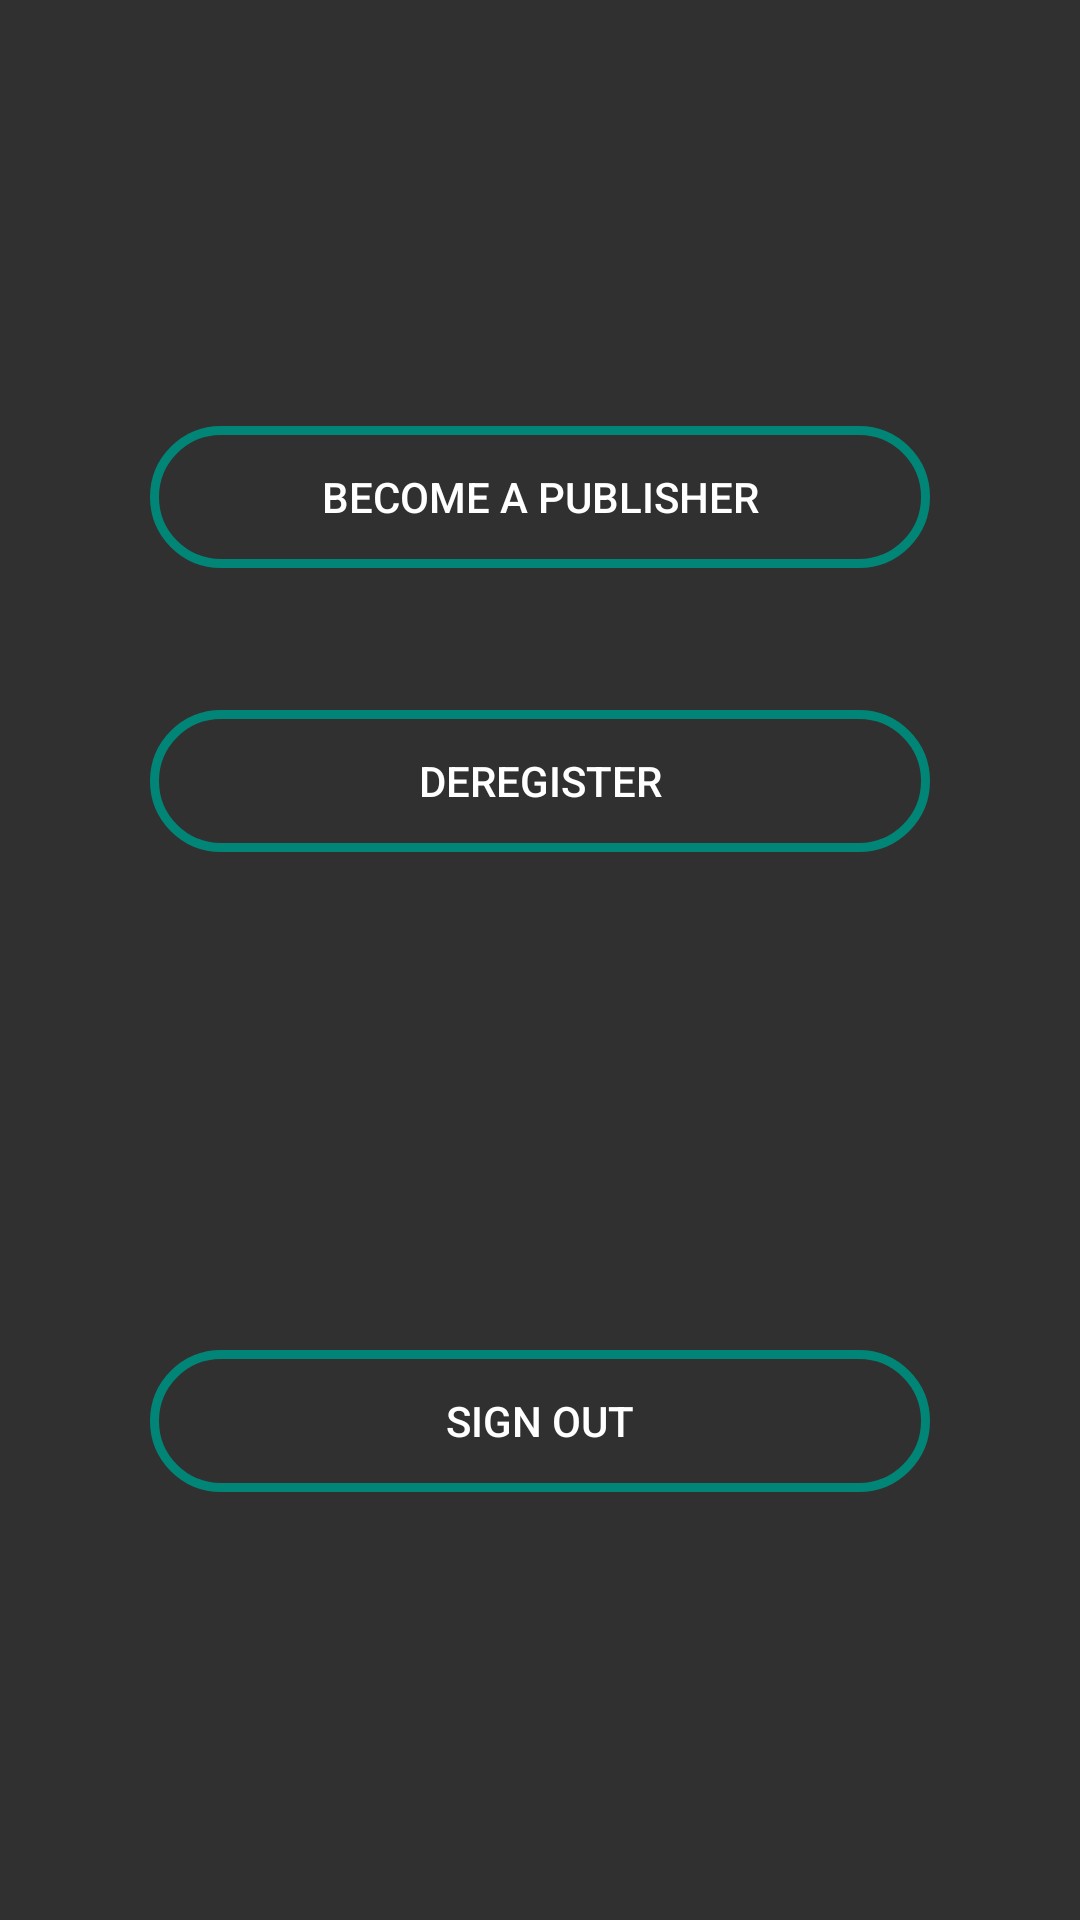

The Android layout XML behind this screen, and the referenced resources:
<!-- AndroidManifest.xml: application theme NavigationStyle -->
<!-- res/layout/fragment_settings.xml -->
<?xml version="1.0" encoding="utf-8"?>
<LinearLayout
    xmlns:android="http://schemas.android.com/apk/res/android"
    android:id="@+id/swipe_container_search"
    android:orientation="vertical"
    android:layout_width="match_parent"
    android:layout_height="match_parent">




    <LinearLayout
        android:layout_width="match_parent"
        android:layout_height="0dp"
        android:layout_weight="1"
        android:orientation="vertical">




        <LinearLayout
            android:layout_width="match_parent"
            android:layout_height="0dp"
            android:layout_weight="6"
            android:orientation="vertical"/>

        <Button
            android:id="@+id/become_a_publisher"
            android:layout_width="match_parent"
            android:layout_height="0dp"
            android:layout_weight="2"
            android:textAlignment="center"
            android:layout_marginRight="50dp"
            android:layout_marginLeft="50dp"
            android:text="become a publisher"
            android:background="@drawable/rounded_corner_button"
            android:gravity="center_vertical" />


        <LinearLayout
            android:layout_width="match_parent"
            android:layout_height="0dp"
            android:layout_weight="1"
            android:orientation="vertical"/>





        <LinearLayout
            android:layout_width="match_parent"
            android:layout_height="0dp"
            android:layout_weight="1"
            android:orientation="vertical"/>


        <Button
            android:id="@+id/deregister_user"
            android:layout_width="match_parent"
            android:layout_height="0dp"
            android:layout_weight="2"
            android:textAlignment="center"
            android:layout_marginRight="50dp"
            android:layout_marginLeft="50dp"
            android:text="deregister"
            android:background="@drawable/rounded_corner_button"
            android:gravity="center_vertical" />

        <LinearLayout
            android:layout_width="match_parent"
            android:layout_height="0dp"
            android:layout_weight="6"
            android:orientation="vertical"/>


        <LinearLayout
            android:layout_width="match_parent"
            android:layout_height="0dp"
            android:layout_weight="1"
            android:orientation="vertical"/>


        <Button
            android:id="@+id/btn_sign_out"
            android:layout_width="match_parent"
            android:layout_height="0dp"
            android:layout_weight="2"
            android:textAlignment="center"
            android:layout_marginRight="50dp"
            android:layout_marginLeft="50dp"
            android:text="sign out"
            android:background="@drawable/rounded_corner_button"
            android:gravity="center_vertical" />

        <LinearLayout
            android:layout_width="match_parent"
            android:layout_height="0dp"
            android:layout_weight="6"
            android:orientation="vertical"/>



    </LinearLayout>



</LinearLayout>
<!-- resources referenced by this layout -->
<resources>
  <!-- drawable rounded_corner_button (drawable) -->
  <?xml version="1.0" encoding="utf-8"?>
  <shape xmlns:android="http://schemas.android.com/apk/res/android" >
      <stroke
          android:width="3dp"
          android:color="@color/colorPrimary" />
  
      <solid android:color="@color/colorTransparent" />
  
  <padding
  android:left="1dp"
  android:right="1dp"
  android:bottom="1dp"
  android:top="1dp" />
  
  
  
  <corners android:radius="30dp" />
      </shape>
  <style name="NavigationStyle" parent="Theme.AppCompat.NoActionBar">
          <item name="colorPrimary">@color/colorPrimary</item>
          <item name="colorPrimaryDark">@color/colorPrimaryDark</item>
          <item name="colorAccent">@color/colorAccent</item>
      </style>
  <color name="colorPrimary">#008577</color>
  <color name="colorTransparent">#00000000</color>
  <color name="colorPrimaryDark">#00574B</color>
  <color name="colorAccent">#008577</color>
</resources>
